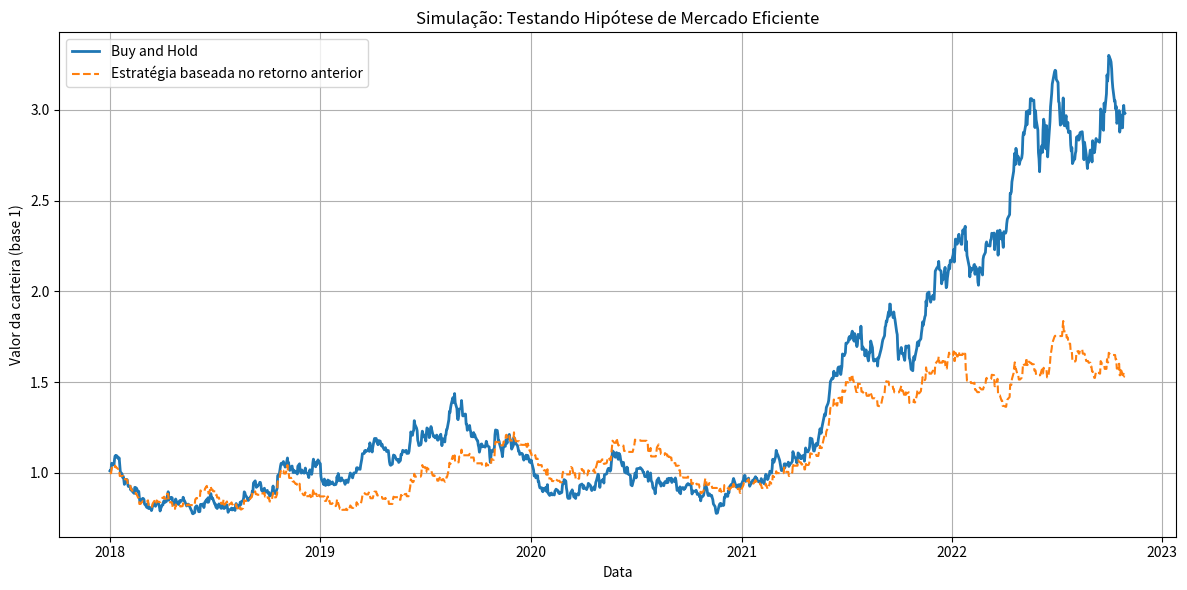

Reproduce this figure in Python.
import numpy as np
import pandas as pd
import matplotlib.pyplot as plt

# Simulação de retornos aleatórios (mercado eficiente)
np.random.seed(42)
n_days = 252 * 5  # 5 anos de pregões
returns = np.random.normal(loc=0.0003, scale=0.02, size=n_days)
dates = pd.date_range(start="2018-01-01", periods=n_days, freq='B')  # dias úteis

# Série de preços a partir dos retornos simulados
price = 100 * (1 + pd.Series(returns, index=dates)).cumprod()

# Estratégia ingênua: comprar se retorno anterior foi positivo
signal = pd.Series(np.where(pd.Series(returns).shift(1) > 0, 1, 0), index=dates)
strategy_returns = signal * returns

# Cálculo dos acumulados
buy_hold = (1 + pd.Series(returns, index=dates)).cumprod()
strategy = (1 + pd.Series(strategy_returns, index=dates)).cumprod()

# Plotando resultados
plt.figure(figsize=(12,6))
plt.plot(buy_hold, label='Buy and Hold', linewidth=2)
plt.plot(strategy, label='Estratégia baseada no retorno anterior', linestyle='--')
plt.title('Simulação: Testando Hipótese de Mercado Eficiente')
plt.xlabel('Data')
plt.ylabel('Valor da carteira (base 1)')
plt.legend()
plt.grid(True)
plt.tight_layout()
plt.show()
